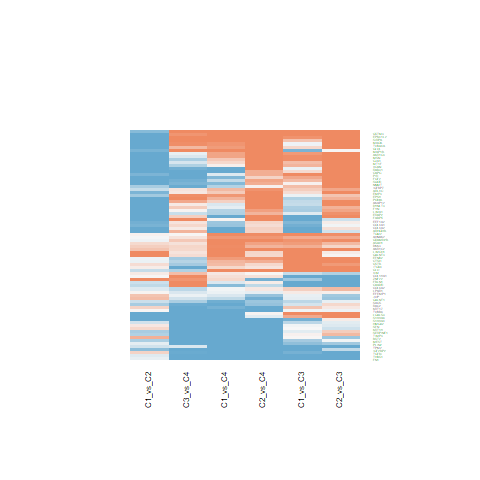

The data file committed next to this chart (first rows):
C1_vs_C2.ID, C1_vs_C2.logFC, C1_vs_C2.AveExpr, C1_vs_C2.t, C1_vs_C2.P.Value, C1_vs_C2.adj.P.Val, C1_vs_C2.B, C1_vs_C3.ID, C1_vs_C3.logFC, C1_vs_C3.AveExpr, C1_vs_C3.t, C1_vs_C3.P.Value, C1_vs_C3.adj.P.Val, C1_vs_C3.B, C1_vs_C4.ID, C1_vs_C4.logFC, C1_vs_C4.AveExpr, C1_vs_C4.t, C1_vs_C4.P.Value, C1_vs_C4.adj.P.Val, C1_vs_C4.B, C2_vs_C3.ID, C2_vs_C3.logFC, C2_vs_C3.AveExpr
5420, -1.097, 20.9, -2.636, 0.01195, 0.04426, -3.244, 5420, -0.4849, 20.9, -0.9511, 0.3474, 0.5182, -6.545, 5420, 0.5878, 20.9, 0.893, 0.3773, 0.6135, -6.177, 5420, 0.6125, 20.9
8544, -0.8462, 21.34, -1.788, 0.08148, 0.1823, -4.899, 8544, 1.149, 21.34, 1.983, 0.05441, 0.1329, -5.095, 8544, -0.1848, 21.34, -0.247, 0.8062, 0.9067, -6.543, 8544, 1.996, 21.34
2037, -1.227, 22.89, -3.692, 0.0006761, 0.006066, -0.6115, 2037, 1.562, 22.89, 3.837, 0.0004419, 0.002784, -0.6514, 2037, 2.438, 22.89, 4.64, 3.84006446141873e-05, 0.001313, 2.014, 2037, 2.789, 22.89
1282, -0.915, 22.12, -1.772, 0.08414, 0.1866, -4.926, 1282, -0.8043, 22.12, -1.272, 0.2109, 0.3651, -6.194, 1282, -0.6138, 22.12, -0.7519, 0.4566, 0.6786, -6.292, 1282, 0.1107, 22.12
2335, -0.1063, 22.73, -0.2077, 0.8365, 0.8988, -6.413, 2335, -1.584, 22.73, -2.529, 0.01559, 0.05024, -3.99, 2335, -2.667, 22.73, -3.297, 0.002082, 0.02069, -1.76, 2335, -1.478, 22.73
1476, -0.08312, 23.67, -0.2796, 0.7813, 0.8598, -6.395, 1476, 1.036, 23.67, 2.845, 0.007036, 0.0262, -3.262, 1476, 0.5812, 23.67, 1.236, 0.2236, 0.4528, -5.82, 1476, 1.119, 23.67
4494, -1.32, 20.06, -2.285, 0.02779, 0.08252, -3.988, 4494, 0.519, 20.06, 0.7335, 0.4676, 0.6325, -6.728, 4494, 0.293, 20.06, 0.3207, 0.7501, 0.877, -6.522, 4494, 1.839, 20.06
5054, -0.5306, 20.28, -1.556, 0.1278, 0.251, -5.261, 5054, -0.152, 20.28, -0.3639, 0.7179, 0.8302, -6.932, 5054, -1.675, 20.28, -3.106, 0.003523, 0.03021, -2.247, 5054, 0.3786, 20.28
3875, 0.2845, 21.32, 0.944, 0.351, 0.5082, -5.994, 3875, 0.003091, 21.32, 0.008374, 0.9934, 0.9962, -7, 3875, -3.939, 21.32, -8.266, 4.05204351152763e-10, 1.6627849981233e-07, 13.05, 3875, -0.2814, 21.32
2534, -1.127, 20.54, -3.6, 0.0008838, 0.00725, -0.861, 2534, -0.5063, 20.54, -1.321, 0.1943, 0.3459, -6.132, 2534, -0.122, 20.54, -0.2465, 0.8066, 0.9068, -6.543, 2534, 0.6206, 20.54
6277, -2.255, 25.48, -3.895, 0.0003725, 0.003985, -0.05432, 6277, 0.6908, 25.48, 0.9741, 0.336, 0.5068, -6.523, 6277, -2.403, 25.48, -2.625, 0.01229, 0.07214, -3.387, 6277, 2.946, 25.48
7169, -0.2633, 20.92, -0.5337, 0.5965, 0.7256, -6.292, 7169, -1.291, 20.92, -2.137, 0.03887, 0.1028, -4.803, 7169, -1.5, 20.92, -1.923, 0.06175, 0.2034, -4.798, 7169, -1.028, 20.92
7057, -0.1625, 21.98, -0.2572, 0.7984, 0.871, -6.401, 7057, -1.151, 21.98, -1.487, 0.145, 0.2792, -5.906, 7057, -2.56, 21.98, -2.562, 0.01435, 0.0799, -3.526, 7057, -0.9883, 21.98
1284, -0.8689, 22.24, -1.714, 0.0945, 0.203, -5.02, 1284, -0.9121, 22.24, -1.469, 0.1499, 0.2865, -5.932, 1284, -0.632, 22.24, -0.7884, 0.4352, 0.6627, -6.264, 1284, -0.04322, 22.24
7431, -0.3546, 25.97, -0.9512, 0.3474, 0.5048, -5.987, 7431, 1.909, 25.97, 4.181, 0.0001578, 0.001199, 0.3388, 7431, 1.42, 25.97, 2.409, 0.02081, 0.1007, -3.856, 7431, 2.263, 25.97
2247, -1.117, 21.88, -3.209, 0.002659, 0.01544, -1.88, 2247, 0.7267, 21.88, 1.705, 0.09615, 0.2056, -5.574, 2247, -0.7939, 21.88, -1.443, 0.1571, 0.3694, -5.555, 2247, 1.843, 21.88
1512, -0.07078, 20.66, -0.2112, 0.8338, 0.897, -6.412, 1512, 1.362, 20.66, 3.319, 0.001959, 0.009389, -2.068, 1512, 0.8139, 20.66, 1.536, 0.1325, 0.3324, -5.422, 1512, 1.433, 20.66
1191, 0.102, 23.59, 0.3011, 0.7649, 0.8512, -6.389, 1191, 1.818, 23.59, 4.382, 8.54805469783745e-05, 0.0007275, 0.9319, 1191, 0.2775, 23.59, 0.5181, 0.6073, 0.7902, -6.439, 1191, 1.716, 23.59
1292, -0.3827, 23.29, -0.5553, 0.5819, 0.7126, -6.281, 1292, -1.742, 23.29, -2.064, 0.04566, 0.1161, -4.943, 1292, -0.7626, 23.29, -0.6999, 0.4882, 0.7021, -6.329, 1292, -1.36, 23.29
1462, -1.994, 23.42, -3.337, 0.001862, 0.01195, -1.552, 1462, 0.5899, 23.42, 0.8061, 0.4251, 0.5942, -6.672, 1462, 0.0917, 23.42, 0.09706, 0.9232, 0.9646, -6.569, 1462, 2.584, 23.42
3728, 0.4623, 19.68, 1.093, 0.281, 0.4352, -5.846, 3728, -0.1099, 19.68, -0.2123, 0.833, 0.9074, -6.977, 3728, -0.1975, 19.68, -0.2953, 0.7693, 0.8866, -6.53, 3728, -0.5722, 19.68
2752, -3.078, 24.16, -4.532, 5.38082098550331e-05, 0.001076, 1.768, 2752, 0.2822, 24.16, 0.3392, 0.7363, 0.8436, -6.941, 2752, 0.8297, 24.16, 0.7725, 0.4445, 0.6702, -6.276, 2752, 3.36, 24.16
5880, -0.5364, 21.46, -1.401, 0.1689, 0.3066, -5.477, 5880, -0.2531, 21.46, -0.54, 0.5923, 0.7368, -6.852, 5880, -1.192, 21.46, -1.971, 0.05587, 0.1893, -4.713, 5880, 0.2833, 21.46
3691, 0.2509, 20.62, 0.7168, 0.4778, 0.6252, -6.179, 3691, 1.102, 20.62, 2.571, 0.01406, 0.0466, -3.896, 3691, 0.5407, 20.62, 0.9768, 0.3347, 0.572, -6.1, 3691, 0.8513, 20.62
7570, 0.02889, 18.74, 0.1501, 0.8815, 0.929, -6.423, 7570, -1.077, 18.74, -4.569, 4.78957067009613e-05, 0.000441, 1.494, 7570, 0.2261, 18.74, 0.743, 0.4619, 0.6826, -6.298, 7570, -1.106, 18.74
2697, -1.428, 22.32, -1.663, 0.1042, 0.2175, -5.099, 2697, 0.9454, 22.32, 0.8989, 0.3742, 0.5455, -6.593, 2697, 0.4378, 22.32, 0.3224, 0.7489, 0.8768, -6.522, 2697, 2.374, 22.32
3958, -1.107, 23.32, -2.161, 0.03688, 0.1015, -4.233, 3958, 1.57, 23.32, 2.502, 0.01662, 0.05279, -4.047, 3958, -1.071, 23.32, -1.322, 0.1938, 0.4188, -5.714, 3958, 2.677, 23.32
2947, -0.7613, 23.4, -1.598, 0.1182, 0.2377, -5.199, 2947, 1.538, 23.4, 2.634, 0.01201, 0.04096, -3.752, 2947, 2.73, 23.4, 3.623, 0.0008268, 0.011, -0.8977, 2947, 2.299, 23.4
4128, -1.08, 22.41, -2.623, 0.01235, 0.04542, -3.273, 4128, 0.4795, 22.41, 0.9513, 0.3473, 0.5182, -6.545, 4128, 1.788, 22.41, 2.748, 0.009016, 0.05831, -3.107, 4128, 1.559, 22.41
7052, -1.627, 21.76, -3.486, 0.001224, 0.009002, -1.163, 7052, -1.891, 21.76, -3.307, 0.002027, 0.009601, -2.1, 7052, -1.3, 21.76, -1.761, 0.08597, 0.2504, -5.073, 7052, -0.2633, 21.76
2192, 1.173, 21.82, 1.928, 0.06113, 0.1484, -4.661, 2192, -0.5849, 21.82, -0.7847, 0.4374, 0.6056, -6.689, 2192, 0.2959, 21.82, 0.3075, 0.7601, 0.8824, -6.527, 2192, -1.758, 21.82
4478, -1.031, 23.52, -3.662, 0.0007376, 0.006413, -0.6927, 4478, 0.9445, 23.52, 2.738, 0.009243, 0.03276, -3.513, 4478, 0.7504, 23.52, 1.685, 0.09992, 0.277, -5.196, 4478, 1.976, 23.52
6275, -0.9988, 22.57, -1.807, 0.07847, 0.1777, -4.868, 6275, -0.8873, 22.57, -1.311, 0.1976, 0.3497, -6.145, 6275, -3.927, 22.57, -4.493, 6.06151741293502e-05, 0.001707, 1.578, 6275, 0.1115, 22.57
2810, 0.1364, 20.24, 0.5177, 0.6076, 0.7333, -6.301, 2810, -0.03967, 20.24, -0.1229, 0.9028, 0.9452, -6.992, 2810, -3.909, 20.24, -9.382, 1.44249619022748e-11, 1.38119010214281e-08, 16.24, 2810, -0.1761, 20.24
7078, -0.4958, 21.29, -1.672, 0.1025, 0.2153, -5.086, 7078, 0.05876, 21.29, 0.1618, 0.8723, 0.9288, -6.986, 7078, -2.312, 21.29, -4.931, 1.54149051310275e-05, 0.0007085, 2.888, 7078, 0.5545, 21.29
80781, 0.1243, 22.52, 0.2646, 0.7927, 0.8671, -6.399, 80781, -0.356, 22.52, -0.6187, 0.5397, 0.6956, -6.806, 80781, 0.1527, 22.52, 0.2056, 0.8382, 0.9218, -6.553, 80781, -0.4802, 22.52
822, -1.857, 22.75, -4.74, 2.81368943086682e-05, 0.0007314, 2.382, 822, 0.2681, 22.75, 0.5586, 0.5796, 0.728, -6.842, 822, -1.196, 22.75, -1.93, 0.0609, 0.2013, -4.786, 822, 2.125, 22.75
4837, -1.434, 22.02, -2.862, 0.006721, 0.02984, -2.726, 4837, 0.06779, 22.02, 0.1105, 0.9126, 0.9517, -6.993, 4837, -0.7759, 22.02, -0.9796, 0.3333, 0.5709, -6.097, 4837, 1.502, 22.02
8644, -1.154, 22.58, -2.467, 0.01812, 0.06041, -3.613, 8644, 0.8503, 22.58, 1.484, 0.1457, 0.2801, -5.91, 8644, 0.7486, 22.58, 1.012, 0.3176, 0.5565, -6.065, 8644, 2.004, 22.58
4131, -0.8741, 23.14, -2.444, 0.01911, 0.06293, -3.66, 4131, -0.8616, 23.14, -1.967, 0.05626, 0.1361, -5.123, 4131, 2.577, 23.14, 4.557, 4.97142132839352e-05, 0.00148, 1.768, 4131, 0.01246, 23.14
6990, -1.387, 21.64, -5.205, 6.47204491712781e-06, 0.0002602, 3.777, 6990, -0.3379, 21.64, -1.036, 0.3068, 0.4772, -6.462, 6990, -0.2095, 21.64, -0.4973, 0.6218, 0.7994, -6.45, 6990, 1.049, 21.64
397, -1.673, 22.25, -4.714, 3.05119382746157e-05, 0.0007556, 2.305, 397, -1.444, 22.25, -3.323, 0.00194, 0.00934, -2.058, 397, -1.324, 22.25, -2.359, 0.02341, 0.108, -3.961, 397, 0.2286, 22.25
1948, 1.282, 19.04, 5.318, 4.52238365802987e-06, 0.0002015, 4.118, 1948, 1.327, 19.04, 4.496, 6.0028012249271e-05, 0.0005372, 1.275, 1948, 1.569, 19.04, 4.118, 0.0001912, 0.004129, 0.4849, 1948, 0.0456, 19.04
1646, 0.3582, 21.27, 0.7016, 0.4871, 0.6335, -6.19, 1646, 0.655, 21.27, 1.048, 0.3013, 0.4713, -6.449, 1646, 0.9593, 21.27, 1.188, 0.2418, 0.4743, -5.876, 1646, 0.2968, 21.27
8091, -0.2619, 18.35, -0.6629, 0.5113, 0.6538, -6.216, 8091, -0.3996, 18.35, -0.8257, 0.414, 0.5836, -6.656, 8091, -4.359, 18.35, -6.977, 2.25020953150552e-08, 4.86006174394717e-06, 9.178, 8091, -0.1376, 18.35
2014, -0.8535, 20.71, -3.342, 0.001839, 0.01191, -1.54, 2014, 0.2517, 20.71, 0.8046, 0.4259, 0.5948, -6.673, 2014, 0.3997, 20.71, 0.9899, 0.3283, 0.5661, -6.087, 2014, 1.105, 20.71
10123, -0.3424, 19.19, -1.318, 0.1951, 0.3364, -5.585, 10123, 0.3793, 19.19, 1.192, 0.2403, 0.4021, -6.29, 10123, 0.5617, 19.19, 1.367, 0.1793, 0.3997, -5.656, 10123, 0.7218, 19.19
7277, -1.977, 23.63, -2.954, 0.005279, 0.02509, -2.507, 7277, -0.0526, 23.63, -0.06419, 0.9491, 0.973, -6.998, 7277, 0.8912, 23.63, 0.8425, 0.4046, 0.6382, -6.22, 7277, 1.924, 23.63
1525, -0.3011, 21.51, -0.695, 0.4912, 0.6373, -6.194, 1525, -1.866, 21.51, -3.517, 0.00112, 0.005958, -1.539, 1525, -0.199, 21.51, -0.2905, 0.773, 0.8878, -6.532, 1525, -1.565, 21.51
140885, -1.234, 21.31, -2.677, 0.0108, 0.04146, -3.152, 140885, 0.9072, 21.31, 1.607, 0.1162, 0.2359, -5.729, 140885, 3.042, 21.31, 4.172, 0.000162, 0.003679, 0.642, 140885, 2.141, 21.31
2171, -3.085, 23.78, -6.655, 6.26053278847678e-08, 1.9378934921669e-05, 8.195, 2171, -2.044, 23.78, -3.6, 0.000882, 0.004908, -1.311, 2171, -1.679, 23.78, -2.291, 0.02743, 0.1189, -4.1, 2171, 1.041, 23.78
9590, -1.404, 21.85, -1.938, 0.05986, 0.146, -4.644, 9590, -0.3572, 21.85, -0.4025, 0.6895, 0.8109, -6.917, 9590, 0.3415, 21.85, 0.298, 0.7672, 0.8862, -6.529, 9590, 1.047, 21.85
3872, 0.3318, 19.56, 0.9155, 0.3655, 0.5238, -6.02, 3872, 0.465, 19.56, 1.048, 0.3012, 0.4713, -6.449, 3872, -0.8814, 19.56, -1.538, 0.1321, 0.3323, -5.419, 3872, 0.1332, 19.56
1917, -1.205, 23.32, -1.69, 0.09892, 0.2098, -5.057, 1917, -1.483, 23.32, -1.698, 0.09749, 0.2074, -5.586, 1917, 0.03383, 23.32, 0.03, 0.9762, 0.9907, -6.574, 1917, -0.2774, 23.32
2589, 0.511, 19.28, 1.916, 0.06274, 0.151, -4.683, 2589, -0.1292, 19.28, -0.3955, 0.6946, 0.8132, -6.92, 2589, -0.3926, 19.28, -0.9308, 0.3576, 0.5933, -6.143, 2589, -0.6403, 19.28
684, 0.6362, 18.56, 1.506, 0.1402, 0.269, -5.334, 684, 0.02829, 18.56, 0.05467, 0.9567, 0.9771, -6.998, 684, -2.012, 18.56, -3.011, 0.004541, 0.03608, -2.481, 684, -0.6079, 18.56
2202, 0.04718, 21.06, 0.08324, 0.9341, 0.9629, -6.431, 2202, 0.1271, 21.06, 0.1832, 0.8556, 0.9199, -6.983, 2202, -0.07765, 21.06, -0.08665, 0.9314, 0.969, -6.57, 2202, 0.07997, 21.06
2059, -0.5644, 19.99, -2.209, 0.03307, 0.09358, -4.139, 2059, -0.09055, 19.99, -0.2894, 0.7738, 0.869, -6.957, 2059, 0.8565, 19.99, 2.121, 0.04035, 0.1535, -4.435, 2059, 0.4738, 19.99
427, -0.06294, 24.08, -0.2011, 0.8416, 0.9021, -6.414, 427, 0.9012, 24.08, 2.352, 0.02381, 0.07015, -4.37, 427, 1.328, 24.08, 2.684, 0.01062, 0.06531, -3.255, 427, 0.9641, 24.08
11031, -2.511, 22.05, -6.789, 4.0934237659004e-08, 1.38333644324105e-05, 8.599, 11031, -0.07106, 22.05, -0.1568, 0.8762, 0.9309, -6.987, 11031, -0.9825, 22.05, -1.68, 0.101, 0.2774, -5.205, 11031, 2.44, 22.05
... 16 more rows
